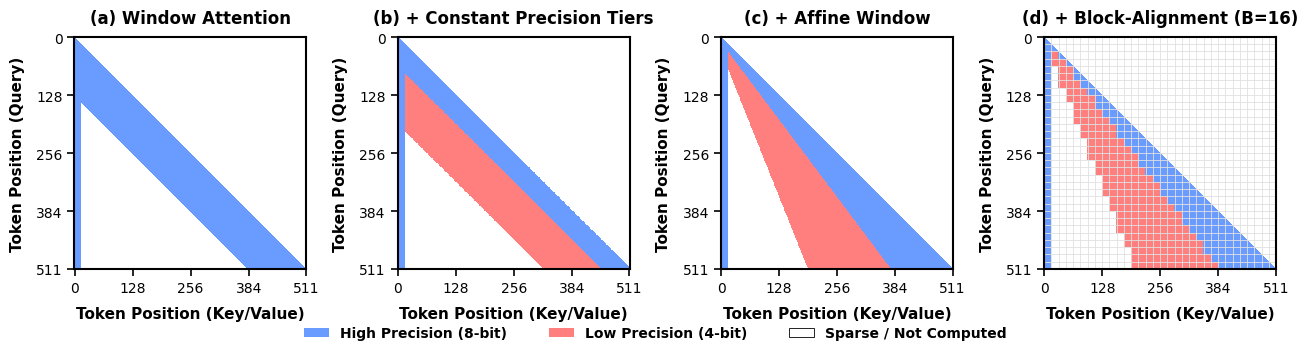

Write the Python code that produced this figure.
import numpy as np
import matplotlib.pyplot as plt
import matplotlib.patches as patches
import matplotlib as mpl
from matplotlib.colors import ListedColormap

# ================= Final ICLR-Style Preset (Inspired by Reference Image) =================
# --- 关键：选择复刻参考图的 "Paper" 主题 ---
THEME = "Paper"
LAYOUT = "row4"    # "row4" (四图横排，双栏宽) | "grid2x2" (2×2 单栏宽)
FIG_DPI = 150      # 屏幕预览
SAVE_DPI = 600     # 论文导出（提高质量）

# --- 关键：使用更粗、更大的字体，匹配参考图风格 ---
TITLE_SIZE = 12
LABEL_SIZE = 11
TICK_SIZE = 10
LEGEND_SIZE = 11

# --- 关键：全局样式大改，追求高对比度、粗线条的现代图表风 ---
mpl.rcParams.update({
    "figure.dpi": FIG_DPI,
    "savefig.dpi": SAVE_DPI,
    "font.family": "sans-serif",
    # 优先使用粗体无衬线字体，以复刻参考图的视觉冲击力
    "font.sans-serif": ["Arial Black", "Helvetica Bold", "Arial", "sans-serif"],
    "axes.titleweight": "bold",
    "axes.labelweight": "bold",
    "axes.titlesize": TITLE_SIZE,
    "axes.labelsize": LABEL_SIZE,
    "xtick.labelsize": TICK_SIZE,
    "ytick.labelsize": TICK_SIZE,
    # 使用更粗的纯黑边框
    "axes.linewidth": 1.5,
    "axes.edgecolor": "#000000",
    # 所有文字、标签、刻度均使用纯黑，以实现最高对比度
    "axes.labelcolor": "#000000",
    "text.color": "#000000",
    "xtick.color": "#000000",
    "ytick.color": "#000000",
    "legend.frameon": False,
    "figure.facecolor": "white",
    "axes.facecolor": "white",
    "savefig.facecolor": "white",
    "savefig.edgecolor": "none",
})

def get_colors(theme="Paper"):
    """
    全新配色方案 "Paper"，直接从用户提供的参考图中汲取灵感。
    - 高对比度：纯黑文字/边框 + 纯白背景。
    - 语义化颜色：柔和红 + 矢车菊蓝。
    """
    if theme == "Paper":
        return {
            "high": "#6A9BFF",      # 矢车菊蓝 (高相似度)
            "low": "#FF7F7F",       # 柔和红 (低相似度)
            "sparse": "#ffffff",    # 纯白 (稀疏)
            "grid": "#E0E0E0",      # 柔和的灰色网格
            "accent": "#000000",    # 纯黑 (用于文字、边框、强调)
            "bg": "#ffffff",        # 纯白坐标轴背景
        }
    # 保留之前的备选方案
    else:
        return {
            "high": "#0d3b66",
            "low": "#4db6ac",
            "sparse": "#ffffff",
            "grid": "#d5dde5",
            "accent": "#0a2a49",
            "bg": "#f8fafd",
        }

def make_colormap(colors):
    """创建离散的颜色映射，以实现扁平风格"""
    cmap = ListedColormap([colors["low"], colors["high"]])
    norm = mpl.colors.BoundaryNorm([0.5, 1.5, 2.5], cmap.N)
    return cmap, norm

# ================= Core logic (保持不变) =================
def make_canvas(L):
    return np.full((L, L), np.nan)

def apply_causal_mask(M):
    L = M.shape[0]
    iu = np.triu_indices(L, k=1)
    M[iu] = np.nan
    return M

def paint_window(M, w_left, sink=0):
    L = M.shape[0]
    for i in range(L):
        j0 = max(0, i - w_left)
        M[i, j0:i+1] = 2
        if sink > 0:
            j1 = min(i, sink-1)
            if j1 >= 0:
                M[i, :j1+1] = 2
    apply_causal_mask(M)
    return M

def paint_mixed_constant_per_row(M, d_hp_const, d_lp_const, sink=0):
    L = M.shape[0]
    M[:, :] = np.nan
    d_hp = max(0, int(d_hp_const))
    d_lp = max(d_hp, int(d_lp_const))

    for i in range(L):
        j_hi0 = max(0, i - d_hp)
        if j_hi0 <= i:
            M[i, j_hi0:i+1] = 2
        j_lo0 = max(0, i - d_lp)
        j_lo1 = max(-1, i - d_hp - 1)
        if j_lo0 <= j_lo1:
            M[i, j_lo0:j_lo1+1] = 1

        if sink > 0:
            j1 = min(i, sink-1)
            if j1 >= 0:
                M[i, :j1+1] = 2

    apply_causal_mask(M)
    return M

def paint_affine_per_row(M, w_hp, b_hp, w_lp, b_lp, sink=0):
    L = M.shape[0]
    M[:, :] = np.nan
    for i in range(L):
        N_i = i + 1
        d_hp = int(np.rint(w_hp * N_i + b_hp))
        d_lp = int(np.rint(w_lp * N_i + b_lp))
        d_hp = max(0, min(d_hp, N_i))
        d_lp = max(d_hp, min(d_lp, N_i))
        j_hi0 = max(0, i - d_hp)
        if j_hi0 <= i:
            M[i, j_hi0:i+1] = 2
        j_lo0 = max(0, i - d_lp)
        j_lo1 = max(-1, i - d_hp - 1)
        if j_lo0 <= j_lo1:
            M[i, j_lo0:j_lo1+1] = 1
        if sink > 0:
            j1 = min(i, sink-1)
            if j1 >= 0:
                M[i, :j1+1] = 2
    apply_causal_mask(M)
    return M

def paint_block_aligned_per_row(M, w_hp, b_hp, w_lp, b_lp, B, sink=0):
    L = M.shape[0]
    M[:, :] = np.nan
    for bi in range(0, L, B):
        for bj in range(0, L, B):
            i0, i1 = bi, min(bi + B, L) - 1
            j0, j1 = bj, min(bj + B, L) - 1
            if j0 > i1:
                continue
            sink_high = False
            if sink > 0:
                if j0 < sink and j0 <= i1:
                    sink_high = True
                if bi < sink and bj <= i1:
                    sink_high = True
            if sink_high:
                M[bi:bi+B, bj:bj+B] = 2
                continue
            all_hi, all_lo = True, True
            any_valid = False
            for i in range(i0, i1+1):
                if j0 > i:
                    continue
                any_valid = True
                N_i = i + 1
                d_hp_i = int(np.rint(w_hp * N_i + b_hp))
                d_lp_i = int(np.rint(w_lp * N_i + b_lp))
                d_hp_i = max(0, min(d_hp_i, N_i))
                d_lp_i = max(d_hp_i, min(d_lp_i, N_i))
                dist_max_i = i - j0
                if dist_max_i > d_hp_i:
                    all_hi = False
                if dist_max_i > d_lp_i:
                    all_lo = False
            if not any_valid:
                continue
            if all_hi:
                M[bi:bi+B, bj:bj+B] = 2
            elif all_lo:
                M[bi:bi+B, bj:bj+B] = 1
    apply_causal_mask(M)
    return M

# ================= Enhanced Plot helpers =================
def draw_matrix(ax, M, title, colors, cmap, norm, show_block_grid=False, B=16):
    """矩阵绘制函数，已根据参考图风格进行深度定制"""
    ax.set_facecolor(colors["bg"])
    ax.imshow(M, interpolation="none", origin="upper", cmap=cmap, norm=norm, aspect='equal')
    ax.set_title(title, pad=10) # 增加标题和图的间距
    ax.set_xlabel("Token Position (Key/Value)", labelpad=8)
    ax.set_ylabel("Token Position (Query)", labelpad=8)
    
    L = M.shape[0]
    tick_positions = [0, L//4, L//2, 3*L//4, L-1]
    ax.set_xticks(tick_positions)
    ax.set_yticks(tick_positions)
    ax.set_xticklabels([str(p) for p in tick_positions])
    ax.set_yticklabels([str(p) for p in tick_positions])
    
    ax.tick_params(axis='both', which='major', length=5, width=1.2, direction='out')
    
    if show_block_grid:
        for x in range(0, L+1, B):
            ax.axvline(x-0.5, color=colors["grid"], lw=0.6, linestyle='-')
            ax.axhline(x-0.5, color=colors["grid"], lw=0.6, linestyle='-')

def make_figure_legend(fig, colors):
    """创建位于图下方的全局图例，风格与参考图对齐"""
    legend_elements = [
        patches.Patch(facecolor=colors["high"], label="High Precision (8-bit)"),
        patches.Patch(facecolor=colors["low"], label="Low Precision (4-bit)"),
        # --- 关键：为稀疏色块添加黑色边框，使其在白色背景上可见 ---
        patches.Patch(facecolor=colors["sparse"], edgecolor=colors["accent"], 
                      linewidth=0.6, label="Sparse / Not Computed")
    ]
    
    leg = fig.legend(
        handles=legend_elements,
        loc="lower center",
        bbox_to_anchor=(0.5, 0.01),
        ncol=3,
        frameon=False,
        fontsize=LEGEND_SIZE,
        # 使用 'bold' 权重使图例文字与标题风格一致
        prop={'weight':'bold'},
        columnspacing=3.0,
        handlelength=1.8,
        handletextpad=0.8,
    )
    
    for text in leg.get_texts():
        text.set_color(colors["accent"])

# ================= Main function =================
def main():
    colors = get_colors(THEME)
    cmap, norm = make_colormap(colors)

    if LAYOUT == "row4":
        fig = plt.figure(figsize=(13, 4.0), dpi=FIG_DPI) # 微调尺寸以适应更粗的字体和边框
        gs = fig.add_gridspec(1, 4, hspace=0.3, wspace=0.35, 
                              left=0.05, right=0.98, top=0.80, bottom=0.22)
        axes = [fig.add_subplot(gs[0, i]) for i in range(4)]
    else: # grid2x2
        fig = plt.figure(figsize=(8, 8.5), dpi=FIG_DPI)
        gs = fig.add_gridspec(2, 2, hspace=0.45, wspace=0.4,
                              left=0.12, right=0.95, top=0.9, bottom=0.15)
        axes = [fig.add_subplot(gs[i, j]) for i in range(2) for j in range(2)]

    fig.patch.set_facecolor('white')
    
    Lseq, Lsink, B = 512, 16, 16
    w_left, d_hp_const, d_lp_const = 128, 64, 192
    w_hp, b_hp = 0.25, 8.0
    w_lp, b_lp = 0.60, 12.0

    titles = [
        "(a) Window Attention",
        "(b) + Constant Precision Tiers",
        "(c) + Affine Window",
        f"(d) + Block-Alignment (B={B})"
    ]
    
    M1 = make_canvas(Lseq)
    paint_window(M1, w_left=w_left, sink=Lsink)
    
    M2 = make_canvas(Lseq)
    paint_mixed_constant_per_row(M2, d_hp_const=d_hp_const, d_lp_const=d_lp_const, sink=Lsink)
    
    M3 = make_canvas(Lseq)
    paint_affine_per_row(M3, w_hp=w_hp, b_hp=b_hp, w_lp=w_lp, b_lp=b_lp, sink=Lsink)
    
    M4 = make_canvas(Lseq)
    paint_block_aligned_per_row(M4, w_hp=w_hp, b_hp=b_hp, w_lp=w_lp, b_lp=b_lp, B=B, sink=Lsink)
    
    matrices = [M1, M2, M3, M4]
    
    for i, (ax, M, title) in enumerate(zip(axes, matrices, titles)):
        show_grid = (i == 3)
        draw_matrix(ax, M, title, colors, cmap, norm, show_block_grid=show_grid, B=B)

    make_figure_legend(fig, colors)

    suffix = f"{LAYOUT}_{THEME}_style_final"
    plt.savefig(f"attention_patterns_{suffix}.pdf", bbox_inches="tight", pad_inches=0.05)
    plt.savefig(f"attention_patterns_{suffix}.png", bbox_inches="tight", pad_inches=0.05)
    
    plt.show()
    print(f"Figures saved as attention_patterns_{suffix}.[pdf/png]")

if __name__ == "__main__":
    main()
